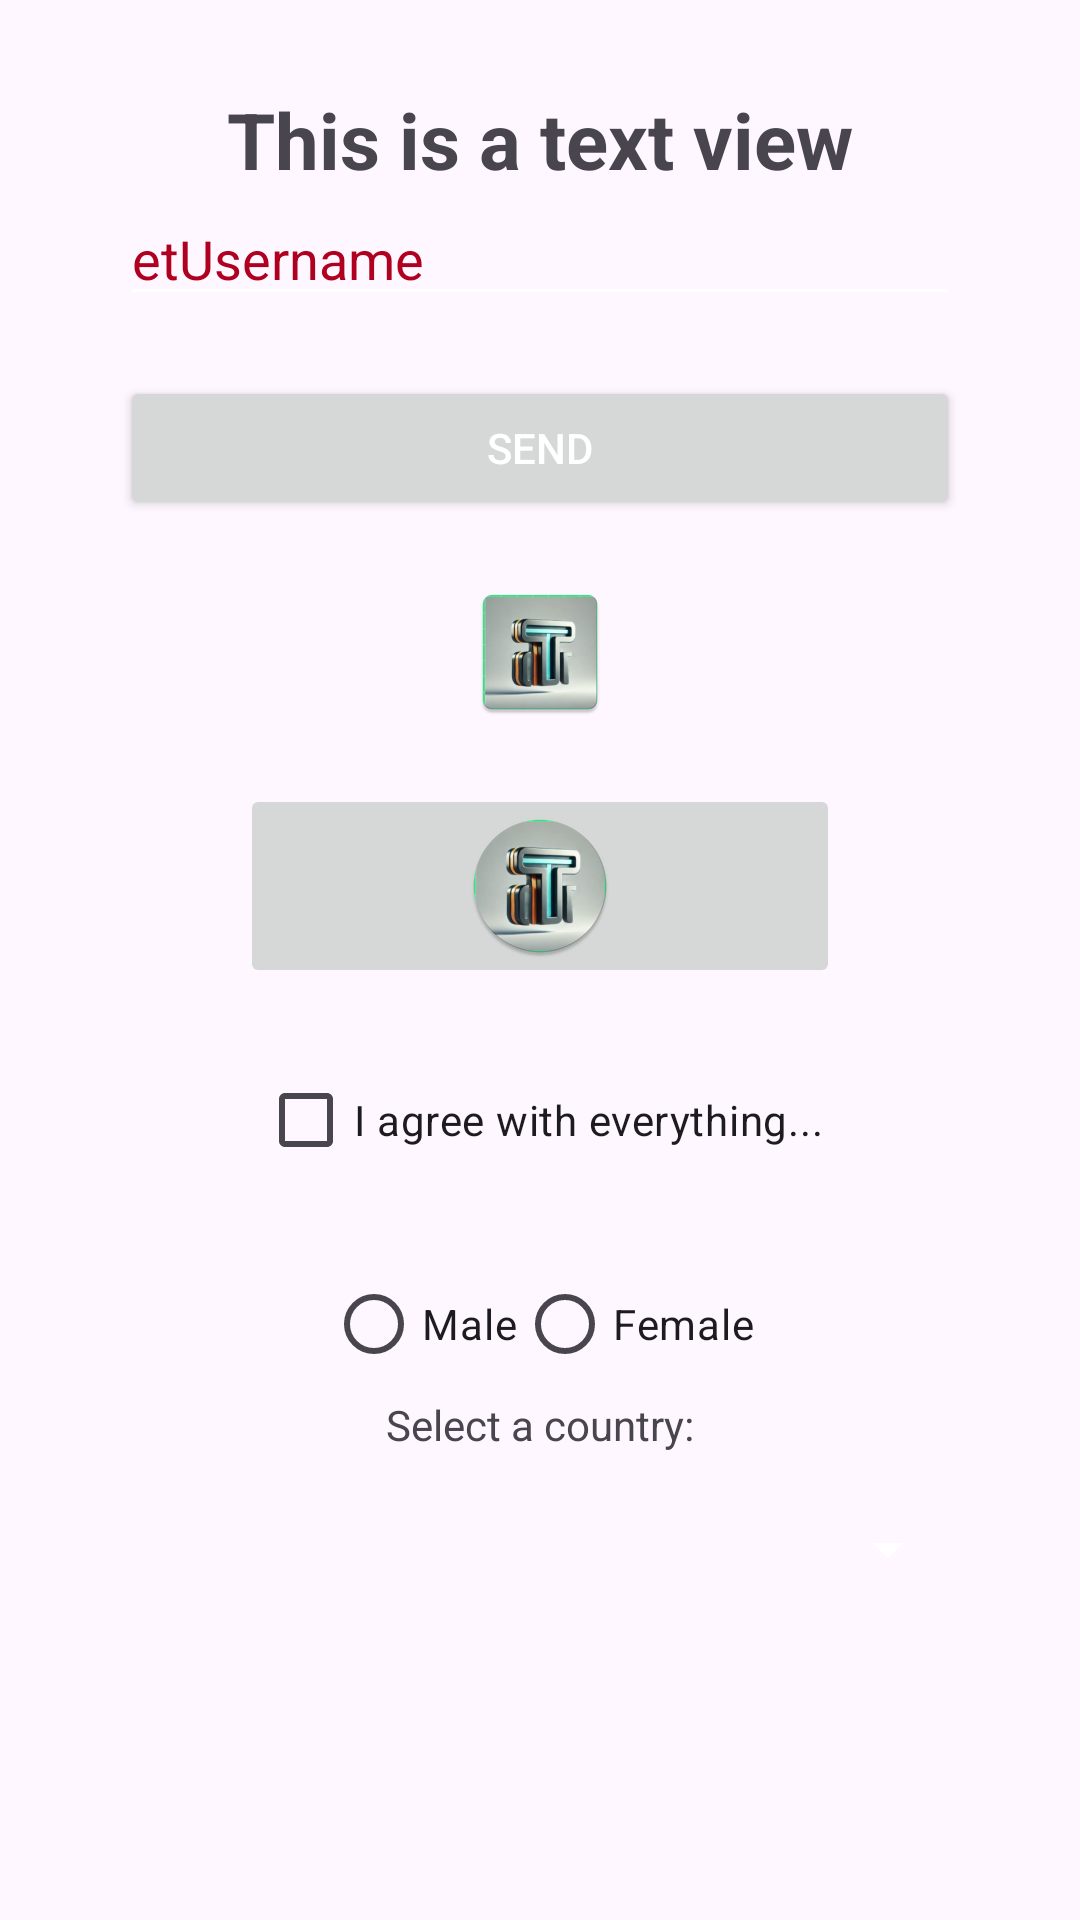

Here is an Android app screen rendered from its layout file. Give the layout XML and the strings, colors and styles it references.
<!-- AndroidManifest.xml: application theme Theme.AndroidModule1 -->
<!-- res/layout/activity_vidal_component.xml -->
<?xml version="1.0" encoding="utf-8"?>
<androidx.constraintlayout.widget.ConstraintLayout xmlns:android="http://schemas.android.com/apk/res/android"
    xmlns:app="http://schemas.android.com/apk/res-auto"
    xmlns:tools="http://schemas.android.com/tools"
    android:id="@+id/main"
    android:layout_width="match_parent"
    android:layout_height="match_parent"
    tools:context=".classroom.graphiccomponent.vidalruiz.VidalComponentActivity">

    <androidx.constraintlayout.widget.Guideline
        android:id="@+id/glStart"
        android:orientation="vertical"
        app:layout_constraintGuide_begin="40dp"
        android:layout_width="wrap_content"
        android:layout_height="wrap_content"/>

    <androidx.constraintlayout.widget.Guideline
        android:id="@+id/glEnd"
        android:orientation="vertical"
        app:layout_constraintGuide_end="40dp"
        android:layout_width="wrap_content"
        android:layout_height="wrap_content"/>

    <androidx.constraintlayout.widget.Guideline
        android:id="@+id/glTop"
        android:orientation="horizontal"
        app:layout_constraintGuide_percent=".1"
        android:layout_width="wrap_content"
        android:layout_height="wrap_content"/>

    <androidx.constraintlayout.widget.Guideline
        android:id="@+id/glButton"
        android:orientation="horizontal"
        app:layout_constraintGuide_percent=".9"
        android:layout_width="wrap_content"
        android:layout_height="wrap_content"/>

    <TextView
        android:id="@+id/tvTitle"
        android:text="This is a text view"
        android:textSize="26sp"
        android:textStyle="bold"
        app:layout_constraintStart_toEndOf="@id/glStart"
        app:layout_constraintEnd_toStartOf="@id/glEnd"
        app:layout_constraintBottom_toTopOf="@+id/glTop"
        android:layout_width="wrap_content"
        android:layout_height="wrap_content"/>

    <EditText
        android:id="@+id/etUsername"
        android:text="etUsername"
        android:textColor="@color/design_default_color_error"
        app:layout_constraintStart_toEndOf="@id/glStart"
        app:layout_constraintEnd_toStartOf="@id/glEnd"
        app:layout_constraintTop_toBottomOf="@+id/glTop"
        android:layout_width="0dp"
        android:layout_height="wrap_content"
        />

    <Button
        android:id="@+id/btnSend"
        android:text="Send"
        app:layout_constraintStart_toEndOf="@id/glStart"
        app:layout_constraintEnd_toStartOf="@id/glEnd"
        app:layout_constraintTop_toBottomOf="@+id/etUsername"
        android:layout_marginTop="20dp"
        android:layout_width="0dp"
        android:layout_height="wrap_content"
        />

    <ImageView
        android:id="@+id/imgExample"
        android:src="@mipmap/ic_launcher"
        app:layout_constraintStart_toEndOf="@id/glStart"
        app:layout_constraintEnd_toStartOf="@id/glEnd"
        app:layout_constraintTop_toBottomOf="@+id/btnSend"
        android:layout_marginTop="20dp"
        android:layout_width="0dp"
        android:layout_height="wrap_content"/>

    <ImageButton
        android:id="@+id/btnImageButton"
        android:src="@mipmap/ic_launcher_round"
        app:layout_constraintTop_toBottomOf="@id/imgExample"
        app:layout_constraintStart_toEndOf="@id/glStart"
        app:layout_constraintEnd_toStartOf="@id/glEnd"
        android:layout_marginTop="20dp"
        android:layout_width="200dp"
        android:layout_height="wrap_content"/>


    <CheckBox
        android:id="@+id/chkExample"
        android:text="I agree with everything..."
        app:layout_constraintTop_toBottomOf="@id/btnImageButton"
        app:layout_constraintStart_toEndOf="@id/glStart"
        app:layout_constraintEnd_toStartOf="@id/glEnd"
        android:layout_marginTop="20dp"
        android:layout_width="wrap_content"
        android:layout_height="wrap_content"/>

    <RadioGroup
        android:id="@+id/rgGender"
        android:layout_marginTop="20dp"
        android:orientation="horizontal"
        app:layout_constraintTop_toBottomOf="@id/chkExample"
        app:layout_constraintStart_toEndOf="@id/glStart"
        app:layout_constraintEnd_toStartOf="@id/glEnd"
        android:layout_width="wrap_content"
        android:layout_height="wrap_content">

        <RadioButton
            android:id="@+id/rbMale"
            android:text="Male"
            android:layout_width="wrap_content"
            android:layout_height="wrap_content"/>
        <RadioButton
            android:id="@+id/rbFemale"
            android:text="Female"
            android:layout_width="wrap_content"
            android:layout_height="wrap_content"/>

    </RadioGroup>

    <TextView
        android:id="@+id/tvSpiner"
        android:text="Select a country:"
        app:layout_constraintTop_toBottomOf="@id/rgGender"
        app:layout_constraintStart_toEndOf="@id/glStart"
        app:layout_constraintEnd_toStartOf="@id/glEnd"
        android:layout_width="wrap_content"
        android:layout_height="wrap_content"/>

    <Spinner
        android:id="@+id/spExample"
        app:layout_constraintTop_toBottomOf="@id/tvSpiner"
        app:layout_constraintStart_toEndOf="@id/glStart"
        app:layout_constraintEnd_toStartOf="@id/glEnd"
        android:layout_marginTop="20dp"
        android:layout_width="0dp"
        android:layout_height="wrap_content"></Spinner>

</androidx.constraintlayout.widget.ConstraintLayout>
<!-- resources referenced by this layout -->
<resources>
  <!-- mipmap ic_launcher: webp bitmap (mipmap-hdpi, 4726 bytes) -->
  <!-- mipmap ic_launcher_round: webp bitmap (mipmap-hdpi, 6372 bytes) -->
  <style name="Theme.AndroidModule1" parent="Base.Theme.AndroidModule1" />
  <style name="Base.Theme.AndroidModule1" parent="Theme.Material3.DayNight">
          
          
          <item name="android:textColorPrimary">#FFFFFF</item>
          <item name="android:colorControlNormal">#FFFFFF</item>  
      </style>
</resources>
